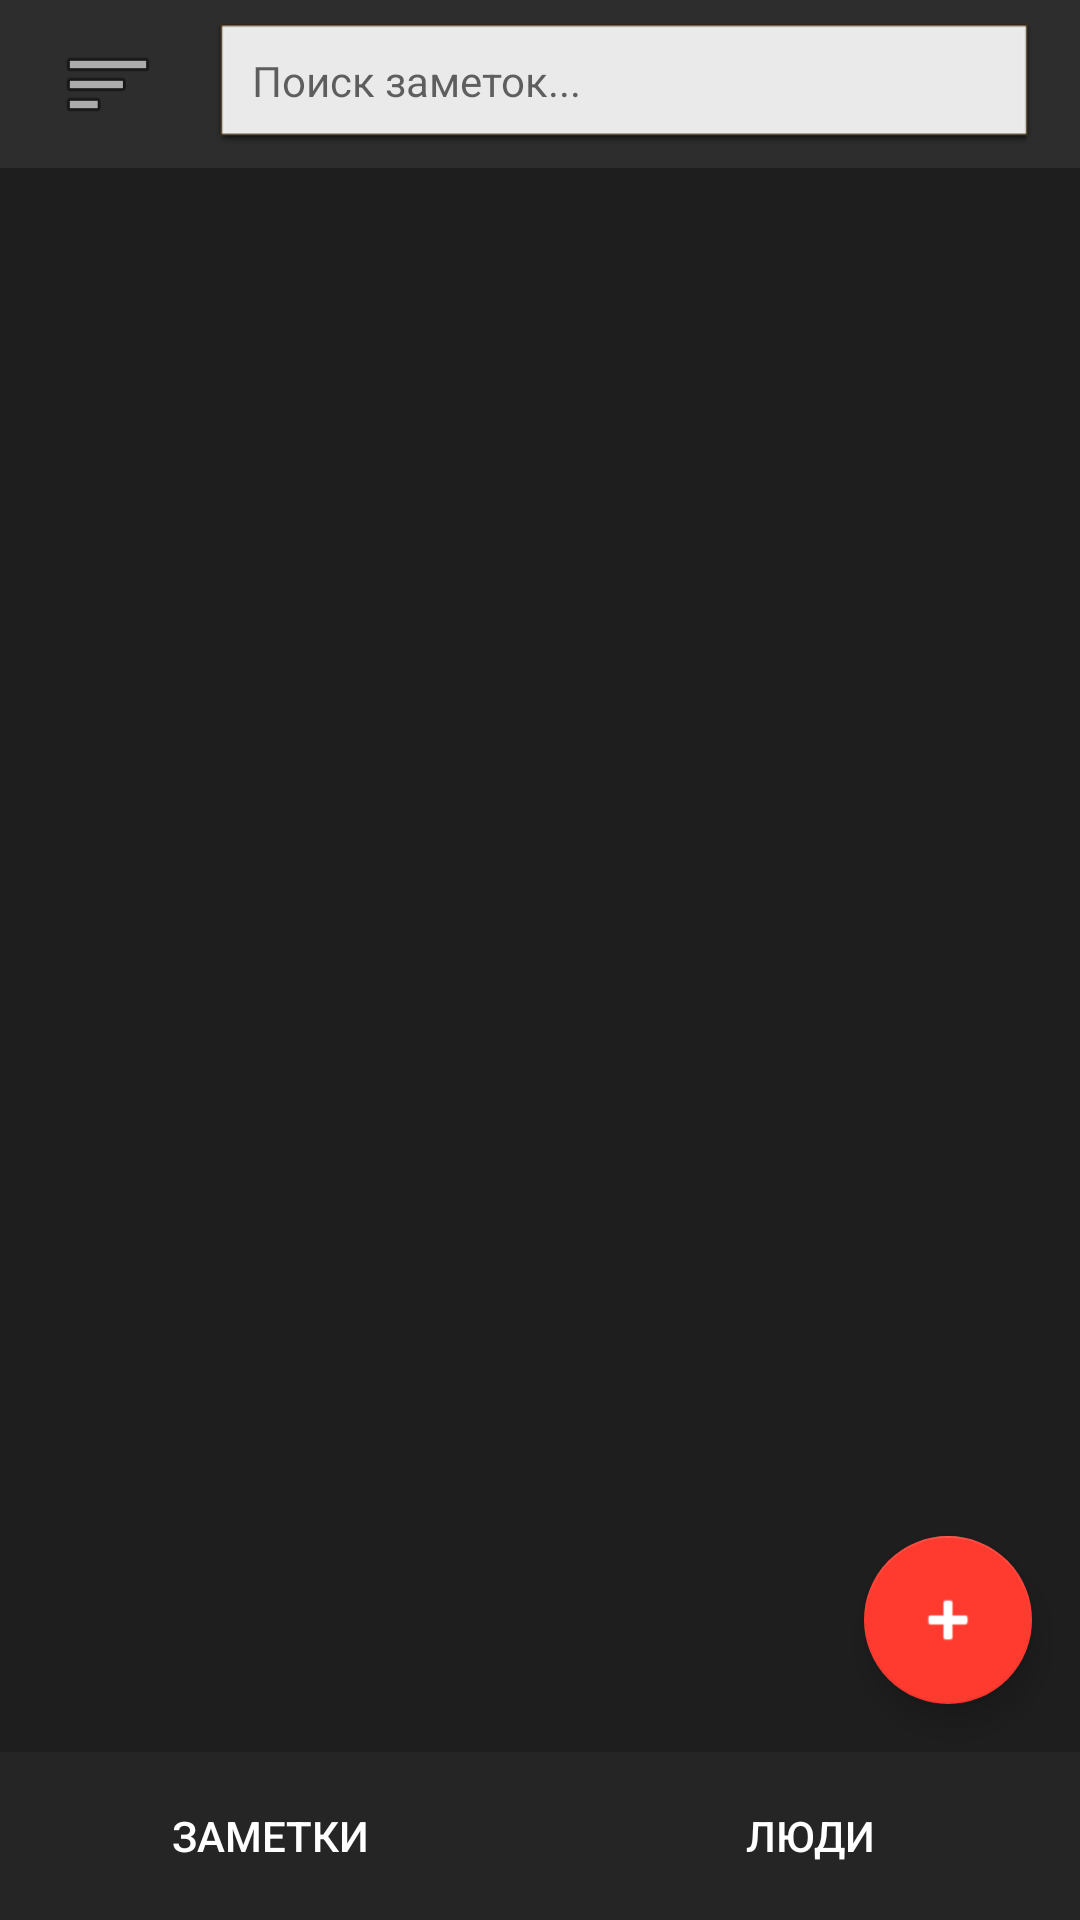

Produce the Android XML layout that renders to this screen, including the resource entries it uses.
<!-- AndroidManifest.xml: activity theme Theme.AppCompat.DayNight.NoActionBar -->
<!-- res/layout/activity_main.xml -->
<?xml version="1.0" encoding="utf-8"?>
<androidx.drawerlayout.widget.DrawerLayout
    xmlns:android="http://schemas.android.com/apk/res/android"
    xmlns:app="http://schemas.android.com/apk/res-auto"
    android:id="@+id/drawerLayout"
    android:layout_width="match_parent"
    android:layout_height="match_parent">

    <RelativeLayout
        android:layout_width="match_parent"
        android:layout_height="match_parent"
        android:background="#1E1E1E">

        <LinearLayout
            android:id="@+id/toolbar"
            android:layout_width="match_parent"
            android:layout_height="56dp"
            android:orientation="horizontal"
            android:gravity="center_vertical"
            android:paddingHorizontal="16dp"
            android:background="#2D2D2D"
            android:layout_alignParentTop="true">

            <ImageButton
                android:id="@+id/btnMenu"
                android:layout_width="40dp"
                android:layout_height="40dp"
                android:background="?attr/selectableItemBackgroundBorderless"
                android:src="@android:drawable/ic_menu_sort_by_size"
                android:contentDescription="Меню" />

            <EditText
                android:id="@+id/searchEditText"
                android:layout_width="match_parent"
                android:layout_height="40dp"
                android:layout_marginStart="16dp"
                android:background="@android:drawable/editbox_dropdown_light_frame"
                android:hint="Поиск заметок..."
                android:paddingHorizontal="12dp"
                android:textSize="14sp" />
        </LinearLayout>

        <LinearLayout
            android:id="@+id/tabContainer"
            android:layout_width="match_parent"
            android:layout_height="56dp"
            android:layout_alignParentBottom="true"
            android:orientation="horizontal"
            android:background="#252525">

            <Button
                android:id="@+id/navDiary"
                style="?android:attr/borderlessButtonStyle"
                android:layout_width="0dp"
                android:layout_height="match_parent"
                android:layout_weight="1"
                android:text="Заметки"
                android:textColor="#FFFFFF" />

            <Button
                android:id="@+id/navPeople"
                style="?android:attr/borderlessButtonStyle"
                android:layout_width="0dp"
                android:layout_height="match_parent"
                android:layout_weight="1"
                android:text="Люди"
                android:textColor="#FFFFFF" />
        </LinearLayout>

        <LinearLayout
            android:id="@+id/addNoteContainer"
            android:layout_width="match_parent"
            android:layout_height="wrap_content"
            android:layout_below="@id/toolbar"
            android:orientation="vertical"
            android:padding="16dp"
            android:background="#252525"
            android:visibility="gone">

            <EditText
                android:id="@+id/inputNoteText"
                android:layout_width="match_parent"
                android:layout_height="wrap_content"
                android:hint="Текст заметки..."
                android:textColor="#FFFFFF"
                android:textColorHint="#888888" />

            <MultiAutoCompleteTextView
                android:id="@+id/inputHashtags"
                android:layout_width="match_parent"
                android:layout_height="wrap_content"
                android:layout_marginTop="8dp"
                android:hint="#теги"
                android:textColor="#FFFFFF"
                android:textColorHint="#888888" />

            <LinearLayout
                android:layout_width="match_parent"
                android:layout_height="wrap_content"
                android:orientation="horizontal"
                android:layout_marginTop="12dp"
                android:gravity="end">

                <Button
                    android:id="@+id/btnAddPhoto"
                    android:layout_width="wrap_content"
                    android:layout_height="wrap_content"
                    android:text="Фото"
                    android:layout_marginEnd="8dp"/>

                <Button
                    android:id="@+id/btnSaveNote"
                    android:layout_width="wrap_content"
                    android:layout_height="wrap_content"
                    android:text="Сохранить" />
            </LinearLayout>
        </LinearLayout>

        <androidx.recyclerview.widget.RecyclerView
            android:id="@+id/mainRecyclerView"
            android:layout_width="match_parent"
            android:layout_height="match_parent"
            android:layout_below="@id/addNoteContainer"
            android:layout_above="@id/tabContainer"
            android:padding="8dp"
            android:clipToPadding="false"/>

        <com.google.android.material.floatingactionbutton.FloatingActionButton
            android:id="@+id/fabAddNote"
            android:layout_width="wrap_content"
            android:layout_height="wrap_content"
            android:layout_above="@id/tabContainer"
            android:layout_alignParentEnd="true"
            app:backgroundTint="#FF3B30"
            app:tint="#FFFFFF"
            android:src="@android:drawable/ic_input_add"
            android:layout_gravity="bottom|end"
            android:layout_margin="16dp" />

        <include
            android:id="@+id/layoutLockScreenContainer"
            layout="@layout/layout_lock_screen"
            android:layout_width="match_parent"
            android:layout_height="match_parent"
            android:layout_alignParentTop="true"
            android:layout_alignParentBottom="true"
            android:layout_alignParentStart="true"
            android:layout_alignParentEnd="true"
            android:clickable="true"
            android:focusable="true"
            android:visibility="gone" />

    </RelativeLayout>

    <com.google.android.material.navigation.NavigationView
        android:layout_width="wrap_content"
        android:layout_height="match_parent"
        android:layout_gravity="start"
        android:background="#252525">

        <LinearLayout
            android:layout_width="match_parent"
            android:layout_height="match_parent"
            android:orientation="vertical"
            android:padding="16dp">

            <TextView
                android:layout_width="wrap_content"
                android:layout_height="wrap_content"
                android:text="reCord"
                android:textColor="#FFFFFF"
                android:textSize="20sp"
                android:textStyle="bold"
                android:layout_marginBottom="24dp"/>

            <Button
                android:id="@+id/menuArchive"
                style="?android:attr/borderlessButtonStyle"
                android:layout_width="match_parent"
                android:layout_height="wrap_content"
                android:text="Архив"
                android:textColor="#FFFFFF"
                android:gravity="start|center_vertical" />

            <Button
                android:id="@+id/menuTrash"
                style="?android:attr/borderlessButtonStyle"
                android:layout_width="match_parent"
                android:layout_height="wrap_content"
                android:text="Корзина"
                android:textColor="#FFFFFF"
                android:gravity="start|center_vertical" />

            <View
                android:layout_width="match_parent"
                android:layout_height="1dp"
                android:background="#444444"
                android:layout_marginVertical="16dp"/>

            <Button
                android:id="@+id/btnDropdownManage"
                style="?android:attr/borderlessButtonStyle"
                android:layout_width="match_parent"
                android:layout_height="wrap_content"
                android:text="Настройки  ▼"
                android:textColor="#9E9E9E"
                android:gravity="start|center_vertical" />

            <LinearLayout
                android:id="@+id/layoutDropdownContent"
                android:layout_width="match_parent"
                android:layout_height="wrap_content"
                android:orientation="vertical"
                android:paddingStart="16dp"
                android:visibility="gone">

                <Button
                    android:id="@+id/btnSetPassword"
                    style="?android:attr/borderlessButtonStyle"
                    android:layout_width="match_parent"
                    android:layout_height="wrap_content"
                    android:text="Установить PIN"
                    android:textColor="#4CAF50"
                    android:gravity="start|center_vertical"
                    android:textSize="13sp"/>

                <Button
                    android:id="@+id/btnRemovePassword"
                    style="?android:attr/borderlessButtonStyle"
                    android:layout_width="match_parent"
                    android:layout_height="wrap_content"
                    android:text="Удалить PIN"
                    android:textColor="#F44336"
                    android:gravity="start|center_vertical"
                    android:textSize="13sp"/>
            </LinearLayout>
        </LinearLayout>
    </com.google.android.material.navigation.NavigationView>

</androidx.drawerlayout.widget.DrawerLayout>
<!-- res/layout/layout_lock_screen.xml (included above) -->
<?xml version="1.0" encoding="utf-8"?>
<LinearLayout xmlns:android="http://schemas.android.com/apk/res/android"
    android:layout_width="match_parent"
    android:layout_height="match_parent"
    android:orientation="vertical"
    android:clickable="true"
    android:focusable="true"
    android:gravity="center"
    android:background="#121212"
    android:padding="32dp">

    <TextView
        android:layout_width="wrap_content"
        android:layout_height="wrap_content"
        android:text="Доступ ограничен"
        android:textColor="#FFFFFF"
        android:textSize="24sp"
        android:textStyle="bold"
        android:layout_marginBottom="32dp"/>

    <EditText
        android:id="@+id/etLockScreenPin"
        android:layout_width="200dp"
        android:layout_height="wrap_content"
        android:hint="Введите PIN"
        android:textColorHint="#757575"
        android:textColor="#FFFFFF"
        android:gravity="center"
        android:inputType="numberPassword"
        android:maxLength="4"
        android:textSize="20sp"
        android:layout_marginBottom="24dp"/>

    <Button
        android:id="@+id/btnUnlock"
        android:layout_width="200dp"
        android:layout_height="wrap_content"
        android:text="Войти"
        android:textSize="16sp"
        android:backgroundTint="#2196F3"
        android:textColor="#FFFFFF"/>

</LinearLayout>
<!-- resources referenced by this layout -->
<resources>

</resources>
